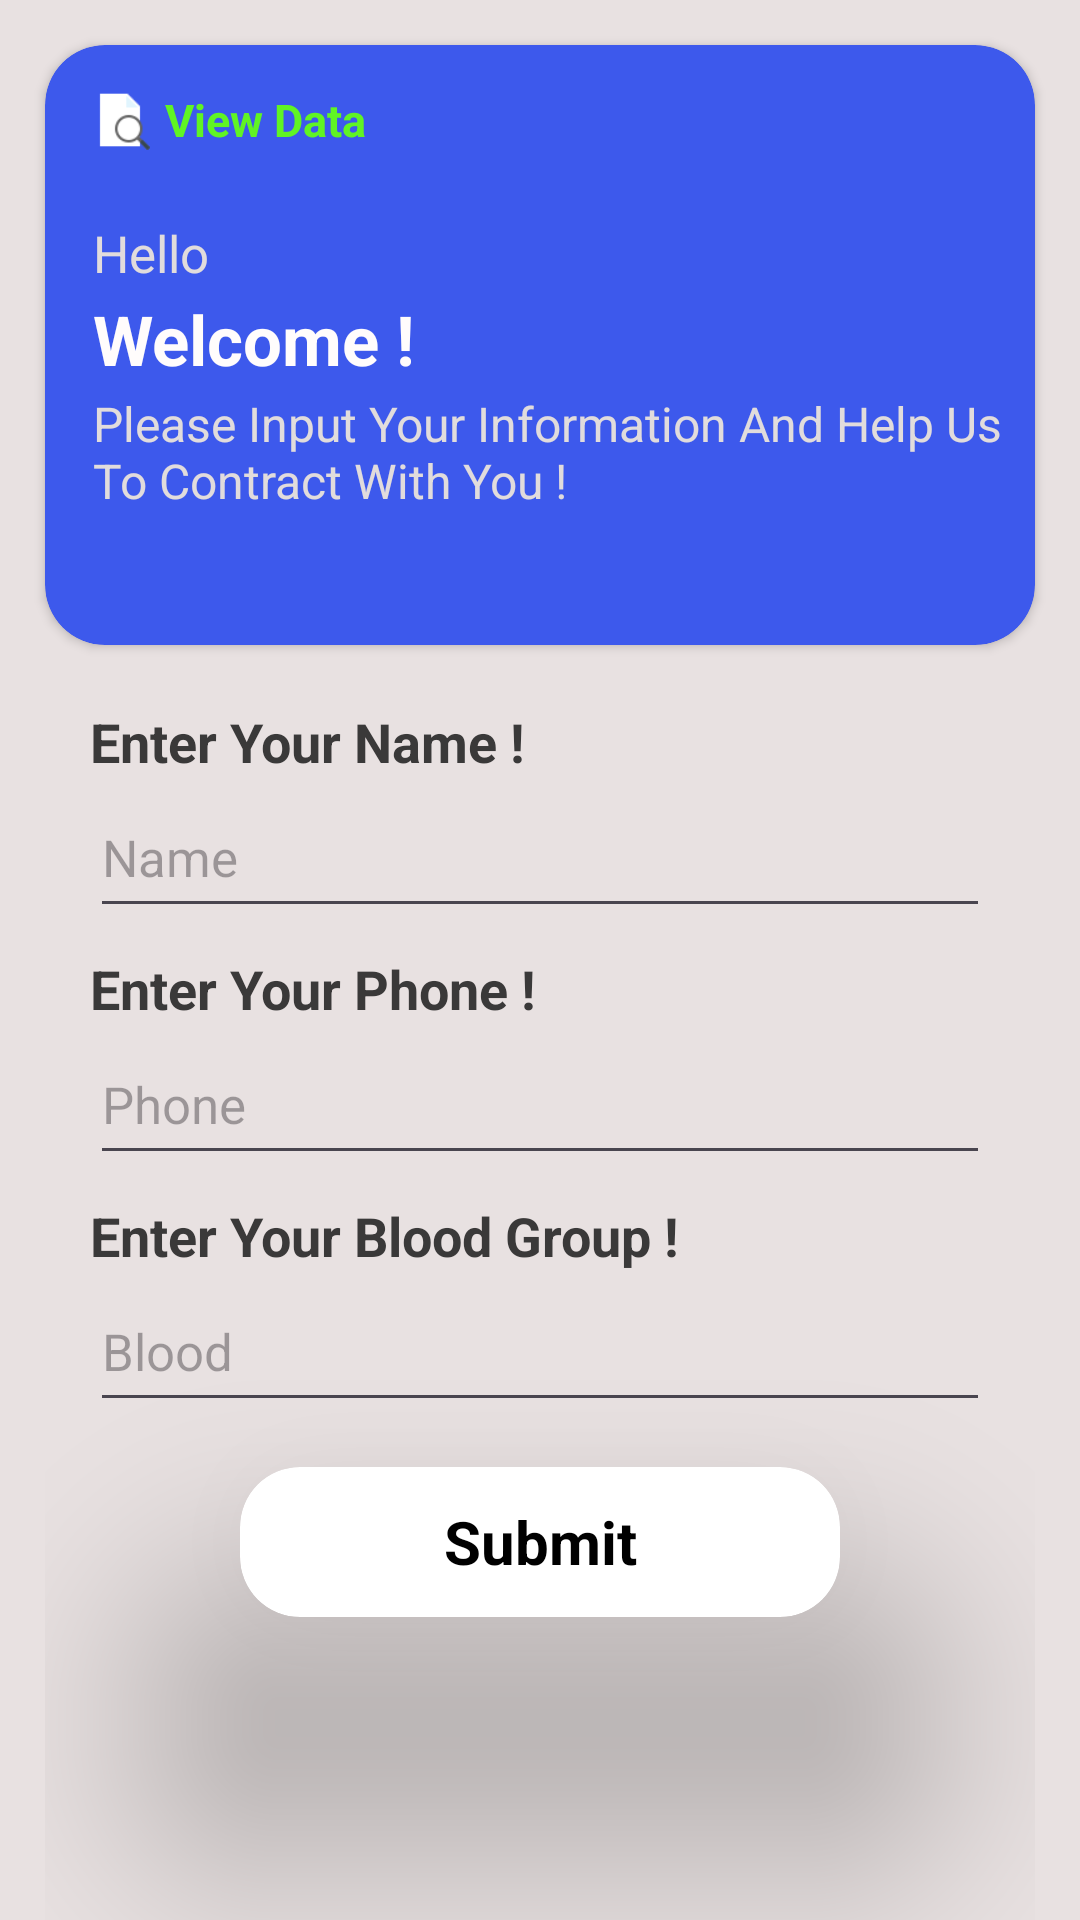

Layout XML and referenced resources for this Android screen:
<!-- AndroidManifest.xml: application theme Theme.RoutingMaker -->
<!-- res/layout/activity_main.xml -->
<?xml version="1.0" encoding="utf-8"?>
<LinearLayout xmlns:android="http://schemas.android.com/apk/res/android"
    xmlns:app="http://schemas.android.com/apk/res-auto"
    xmlns:tools="http://schemas.android.com/tools"
    android:layout_width="match_parent"
    android:layout_height="match_parent"
    tools:context=".MainActivity"
    android:orientation="vertical"
    android:background="#E8E1E1"


    >





    <ProgressBar
        android:visibility="gone"
        android:id="@+id/pro"
        android:layout_width="50dp"
        android:layout_height="50dp"
     android:layout_gravity="center_horizontal"


        />



    <androidx.cardview.widget.CardView
     android:layout_width="match_parent"
     android:layout_height="200dp"
     android:layout_marginRight="15dp"
     android:layout_marginLeft="15dp"
     android:layout_marginTop="15sp"
     app:cardCornerRadius="20dp"
     app:cardBackgroundColor="#3D59EC"



     >

<RelativeLayout
    android:layout_width="match_parent"
    android:layout_height="match_parent"


    >

    <LinearLayout
        android:id="@+id/header"
        android:layout_width="wrap_content"
        android:layout_height="wrap_content"
        android:layout_marginLeft="10dp"
        android:layout_marginTop="10dp"
        android:clickable="true"
        android:foreground="?attr/selectableItemBackground"
        android:orientation="horizontal"

        tools:ignore="TouchTargetSizeCheck">

        <ImageView
            android:layout_width="30dp"
            android:layout_height="30dp"
            android:padding="5dp"
            android:src="@drawable/data" />


        <TextView
            android:layout_width="wrap_content"
            android:layout_height="match_parent"
            android:gravity="center"
            android:text="View Data"
            android:textColor="#FC61F621"
            android:textSize="15sp"
            android:textStyle="bold" />


    </LinearLayout>




<LinearLayout
    android:layout_width="match_parent"
    android:layout_height="match_parent"
    android:layout_below="@+id/header"
    android:padding="8dp"
    android:orientation="vertical"
    android:layout_marginTop="10dp"

    >

    <TextView
        android:layout_width="match_parent"
        android:layout_height="wrap_content"
        android:text="Hello"
        android:textColor="#E1DCDC"
        android:textSize="17sp"
        android:layout_marginLeft="8dp"

        />


    <TextView
        android:layout_width="match_parent"
        android:layout_height="wrap_content"
        android:text="Welcome ! "
        android:textColor="#FFFCFC"
        android:textSize="23sp"
        android:layout_marginLeft="8dp"
        android:textStyle="bold"
        android:layout_marginTop="2dp"

        />

    <TextView
        android:layout_width="match_parent"
        android:layout_height="wrap_content"
        android:text="Please Input Your Information And Help Us To Contract With You !"
        android:textColor="#E1DCDC"
        android:textSize="16sp"
        android:layout_marginLeft="8dp"
        android:layout_marginTop="2dp"

        />






</LinearLayout>








</RelativeLayout>


 </androidx.cardview.widget.CardView>




    <LinearLayout
        android:layout_width="match_parent"
        android:layout_height="match_parent"
        android:orientation="vertical"
        android:layout_marginTop="5dp"
        android:layout_marginRight="15dp"
        android:layout_marginLeft="15dp"
        android:background="#E8E1E1"


        >


        <LinearLayout
            android:layout_width="match_parent"
            android:layout_height="wrap_content"
          android:orientation="vertical"
            android:layout_marginTop="15dp"


            >

            <TextView
                android:id="@+id/error"
                android:layout_width="wrap_content"
                android:layout_height="wrap_content"
                android:text="Enter Your Name !"
                android:textSize="18sp"
                android:textStyle="bold"
                android:textColor="#3A3939"
                android:layout_marginLeft="15dp"


                />

            <EditText
                android:textColor="@color/black"
                android:textStyle="normal"
                android:textSize="17sp"
                android:id="@+id/name"
                android:layout_width="match_parent"
                android:layout_height="50dp"
                android:layout_marginLeft="15dp"
                android:layout_marginRight="15dp"
                android:imeOptions="actionNext"
                android:inputType="text"
                android:hint="Name"
                />


        </LinearLayout>




        <LinearLayout
            android:layout_width="match_parent"
            android:layout_height="wrap_content"
            android:orientation="vertical"
            android:layout_marginTop="8dp"

            >

            <TextView
                android:layout_width="wrap_content"
                android:layout_height="wrap_content"
                android:text="Enter Your Phone !"
                android:textSize="18sp"
                android:textStyle="bold"
                android:textColor="#3A3939"
                android:layout_marginLeft="15dp"


                />

            <EditText
                android:id="@+id/phone"
                android:textColor="@color/black"
                android:textStyle="normal"
                android:textSize="17sp"
                android:layout_width="match_parent"
                android:layout_height="50dp"
                android:layout_marginLeft="15dp"
                android:layout_marginRight="15dp"
                android:hint="Phone"

                />


        </LinearLayout>




        <LinearLayout
            android:layout_width="match_parent"
            android:layout_height="wrap_content"
            android:orientation="vertical"
            android:layout_marginTop="8dp"

            >

            <TextView
                android:layout_width="wrap_content"
                android:layout_height="wrap_content"
                android:text="Enter Your Blood Group !"
                android:textSize="18sp"
                android:textStyle="bold"
                android:textColor="#3A3939"
                android:layout_marginLeft="15dp"


                />

            <EditText
                android:id="@+id/blood"
                android:textColor="@color/black"
                android:textStyle="normal"
                android:textSize="17sp"
                android:layout_width="match_parent"
                android:layout_height="50dp"
                android:layout_marginLeft="15dp"
                android:layout_marginRight="15dp"
                android:hint="Blood"

                />


        </LinearLayout>



      <androidx.cardview.widget.CardView
          android:id="@+id/click"
          android:layout_width="200dp"
          android:layout_height="50dp"
          android:layout_gravity="center_horizontal"
          android:layout_marginTop="15dp"
          app:cardCornerRadius="20dp"
          app:cardElevation="49dp"
          app:cardBackgroundColor="@color/white"

          >

          <TextView

              android:layout_width="match_parent"
              android:layout_height="match_parent"
              android:text="Submit"
              android:textSize="20sp"
              android:gravity="center"
              android:textColor="@color/black"
              android:textStyle="bold"

              />



      </androidx.cardview.widget.CardView>






    </LinearLayout>














</LinearLayout>
<!-- resources referenced by this layout -->
<resources>
  <!-- drawable data: png bitmap (drawable, 762 bytes) -->
  <style name="Theme.RoutingMaker" parent="Base.Theme.RoutingMaker" />
  <style name="Base.Theme.RoutingMaker" parent="Theme.Material3.DayNight.NoActionBar">
          
          
      </style>
  <!-- not gathered from this repository: default colours our renderer supplied (Android Studio template values) -->
  <color name="black">#FF000000</color>
  <color name="white">#FFFFFFFF</color>
</resources>
